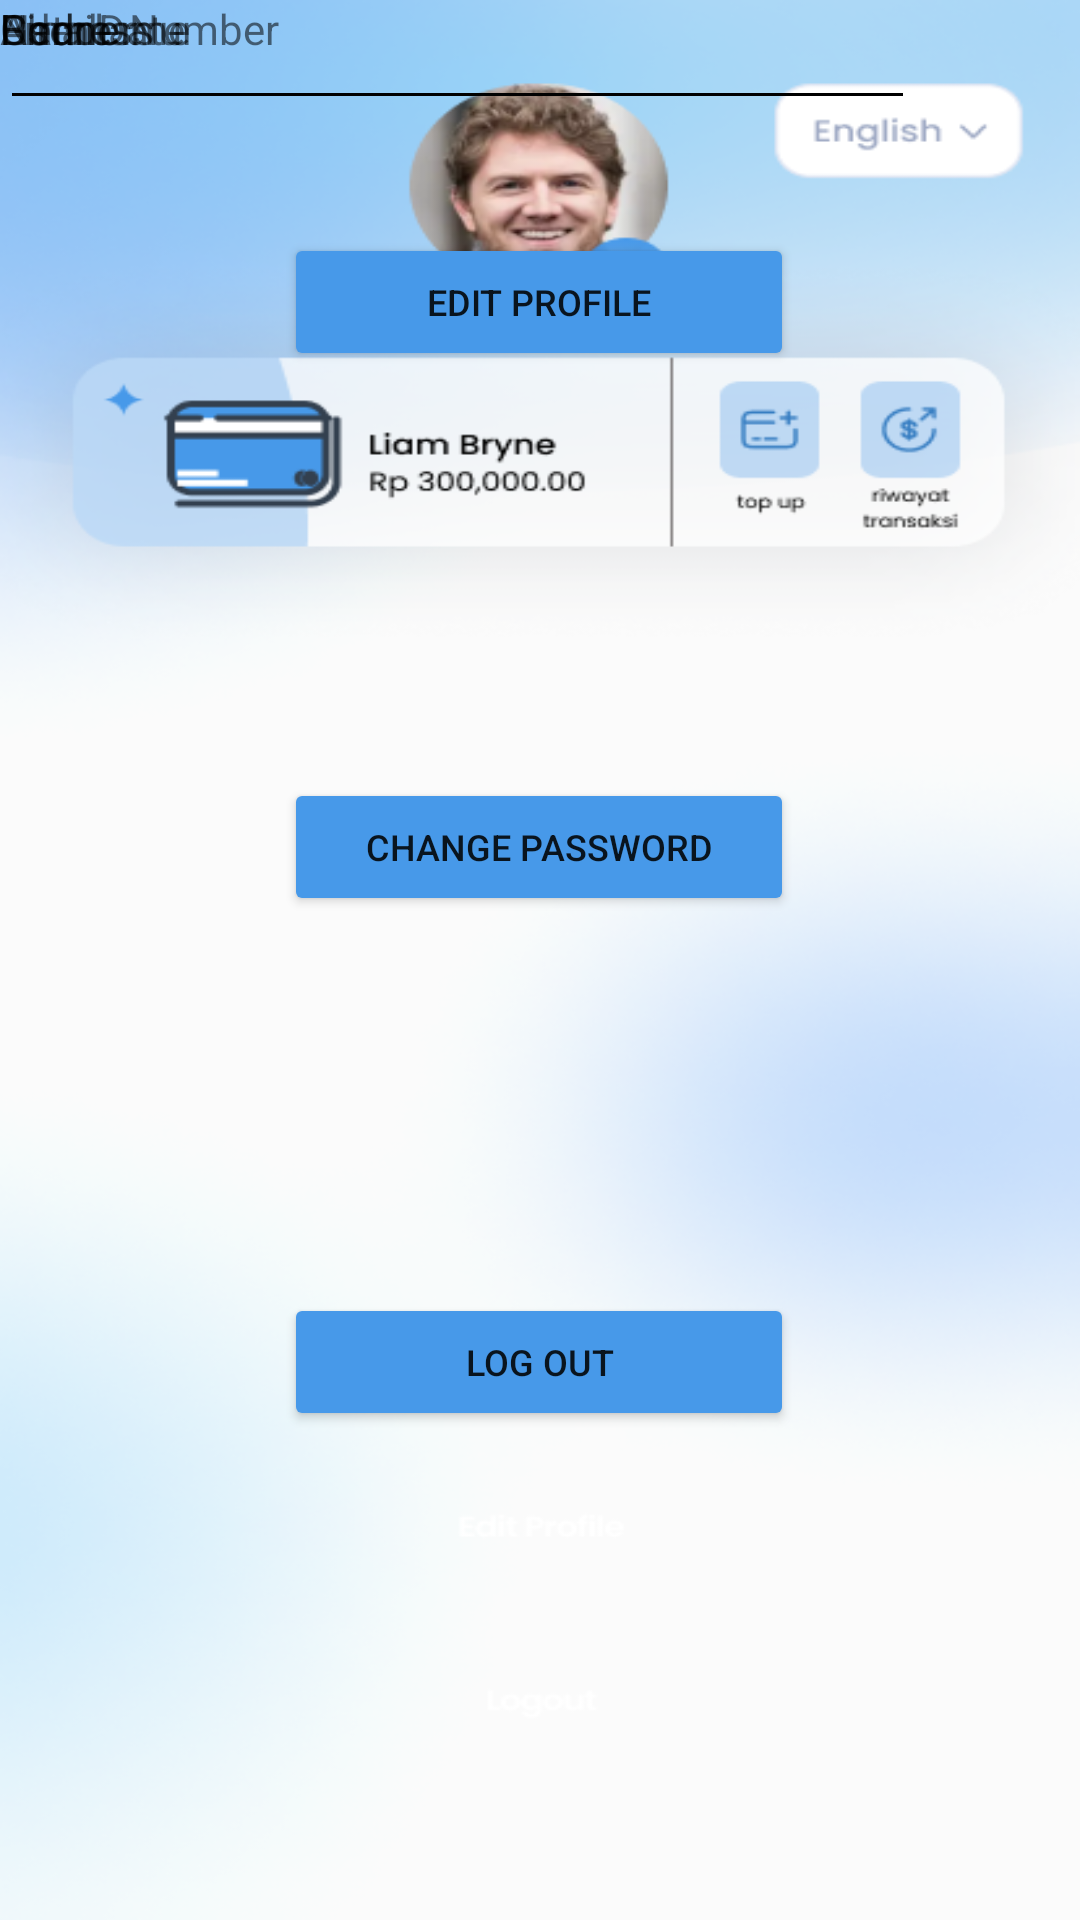

Produce the Android XML layout that renders to this screen, including the resource entries it uses.
<!-- AndroidManifest.xml: application theme Theme.YPRENEUR -->
<!-- res/layout/activity_profile1.xml -->
<?xml version="1.0" encoding="utf-8"?>
<androidx.constraintlayout.widget.ConstraintLayout xmlns:android="http://schemas.android.com/apk/res/android"
    xmlns:app="http://schemas.android.com/apk/res-auto"
    xmlns:tools="http://schemas.android.com/tools"
    android:layout_width="match_parent"
    android:layout_height="match_parent"
    android:background="@drawable/profilesatu"
    tools:context=".home_page_activity.Profile1Activity"
    tools:layout_editor_absoluteX="0dp"
    tools:layout_editor_absoluteY="-8dp">


    <TextView
        android:id="@+id/textView8"
        android:layout_width="77dp"
        android:layout_height="26dp"
        android:text="Username"
        tools:ignore="MissingConstraints"
        tools:layout_editor_absoluteX="60dp"
        tools:layout_editor_absoluteY="231dp" />

    <TextView
        android:id="@+id/textView3"
        android:layout_width="77dp"
        android:layout_height="26dp"
        android:text="Gender"
        tools:ignore="MissingConstraints"
        tools:layout_editor_absoluteX="60dp"
        tools:layout_editor_absoluteY="431dp" />

    <EditText
        android:id="@+id/editTextTextPersonName7"
        android:layout_width="305dp"
        android:layout_height="40dp"
        android:ems="10"
        android:inputType="textPersonName"
        tools:ignore="MissingConstraints"
        tools:layout_editor_absoluteX="60dp"
        tools:layout_editor_absoluteY="431dp" />

    <TextView
        android:id="@+id/textView9"
        android:layout_width="77dp"
        android:layout_height="26dp"
        android:text="Birth Date"
        tools:ignore="MissingConstraints"
        tools:layout_editor_absoluteX="60dp"
        tools:layout_editor_absoluteY="471dp" />

    <EditText
        android:id="@+id/editTextTextPersonName8"
        android:layout_width="305dp"
        android:layout_height="40dp"
        android:ems="10"
        android:inputType="textPersonName"
        tools:ignore="MissingConstraints"
        tools:layout_editor_absoluteX="60dp"
        tools:layout_editor_absoluteY="471dp" />

    <EditText
        android:id="@+id/editTextTextPersonName2"
        android:layout_width="305dp"
        android:layout_height="40dp"
        android:ems="10"
        android:inputType="textPersonName"
        tools:ignore="MissingConstraints"
        tools:layout_editor_absoluteX="60dp"
        tools:layout_editor_absoluteY="231dp" />

    <EditText
        android:id="@+id/editTextTextPersonName5"
        android:layout_width="305dp"
        android:layout_height="40dp"
        android:ems="10"
        android:inputType="textPersonName"
        tools:ignore="MissingConstraints"
        tools:layout_editor_absoluteX="60dp"
        tools:layout_editor_absoluteY="351dp" />

    <TextView
        android:id="@+id/textView7"
        android:layout_width="116dp"
        android:layout_height="25dp"
        android:text="Phone Number"
        tools:ignore="MissingConstraints"
        tools:layout_editor_absoluteX="60dp"
        tools:layout_editor_absoluteY="351dp" />

    <EditText
        android:id="@+id/editTextTextPersonName6"
        android:layout_width="305dp"
        android:layout_height="40dp"
        android:ems="10"
        android:inputType="textPersonName"
        tools:ignore="MissingConstraints"
        tools:layout_editor_absoluteX="60dp"
        tools:layout_editor_absoluteY="391dp" />

    <TextView
        android:id="@+id/textView10"
        android:layout_width="77dp"
        android:layout_height="26dp"
        android:text="Address"
        tools:ignore="MissingConstraints"
        tools:layout_editor_absoluteX="60dp"
        tools:layout_editor_absoluteY="391dp" />

    <EditText
        android:id="@+id/editTextTextPersonName3"
        android:layout_width="305dp"
        android:layout_height="40dp"
        android:ems="10"
        android:inputType="textPersonName"
        tools:ignore="MissingConstraints"
        tools:layout_editor_absoluteX="60dp"
        tools:layout_editor_absoluteY="271dp" />

    <TextView
        android:id="@+id/textView4"
        android:layout_width="77dp"
        android:layout_height="26dp"
        android:text="Name"
        tools:ignore="MissingConstraints"
        tools:layout_editor_absoluteX="60dp"
        tools:layout_editor_absoluteY="271dp" />

    <EditText
        android:id="@+id/editTextTextPersonName4"
        android:layout_width="305dp"
        android:layout_height="40dp"
        android:ems="10"
        android:inputType="textPersonName"
        tools:ignore="MissingConstraints"
        tools:layout_editor_absoluteX="60dp"
        tools:layout_editor_absoluteY="311dp" />

    <TextView
        android:id="@+id/textView6"
        android:layout_width="77dp"
        android:layout_height="26dp"
        android:text="Email"
        tools:ignore="MissingConstraints"
        tools:layout_editor_absoluteX="60dp"
        tools:layout_editor_absoluteY="311dp" />

    <Button
        android:id="@+id/button8"
        android:layout_width="170dp"
        android:layout_height="46dp"
        android:backgroundTint="#4799E9"
        android:text="Edit Profile"
        android:textSize="12dp"
        app:layout_constraintBottom_toBottomOf="parent"
        app:layout_constraintEnd_toEndOf="parent"
        app:layout_constraintHorizontal_bias="0.498"
        app:layout_constraintStart_toStartOf="parent"
        app:layout_constraintTop_toBottomOf="@+id/editTextTextPersonName8"
        app:layout_constraintVertical_bias="0.068" />

    <Button
        android:id="@+id/button11"
        android:layout_width="170dp"
        android:layout_height="46dp"
        android:backgroundTint="#4799E9"
        android:text="Log Out"
        android:textSize="12dp"
        app:layout_constraintBottom_toBottomOf="parent"
        app:layout_constraintEnd_toEndOf="parent"
        app:layout_constraintHorizontal_bias="0.498"
        app:layout_constraintStart_toStartOf="parent"
        app:layout_constraintTop_toBottomOf="@+id/editTextTextPersonName8"
        app:layout_constraintVertical_bias="0.706" />

    <Button
        android:id="@+id/button12"
        android:layout_width="170dp"
        android:layout_height="46dp"
        android:backgroundTint="#4799E9"
        android:text="Change Password"
        android:textSize="12dp"
        app:layout_constraintBottom_toBottomOf="parent"
        app:layout_constraintEnd_toEndOf="parent"
        app:layout_constraintHorizontal_bias="0.498"
        app:layout_constraintStart_toStartOf="parent"
        app:layout_constraintTop_toBottomOf="@+id/editTextTextPersonName8"
        app:layout_constraintVertical_bias="0.396" />

</androidx.constraintlayout.widget.ConstraintLayout>
<!-- resources referenced by this layout -->
<resources>
  <!-- drawable profilesatu: png bitmap (drawable, 145421 bytes) -->
  <style name="Theme.YPRENEUR" parent="Theme.MaterialComponents.DayNight.NoActionBar">
          
          <item name="colorPrimary">@color/purple_500</item>
          <item name="colorPrimaryVariant">@android:color/transparent</item>
          <item name="colorOnPrimary">@color/white</item>
          
          <item name="colorSecondary">@color/teal_200</item>
          <item name="colorSecondaryVariant">@color/teal_700</item>
          <item name="colorOnSecondary">@color/black</item>
          
          <item name="android:statusBarColor" tools:targetApi="l">?attr/colorPrimaryVariant</item>
          
      </style>
  <!-- not gathered from this repository: default colours our renderer supplied (Android Studio template values) -->
  <color name="purple_500">#FF6200EE</color>
  <color name="teal_200">#FF03DAC5</color>
  <color name="teal_700">#FF018786</color>
  <color name="black">#FF000000</color>
  <color name="white">#FFFFFFFF</color>
</resources>
